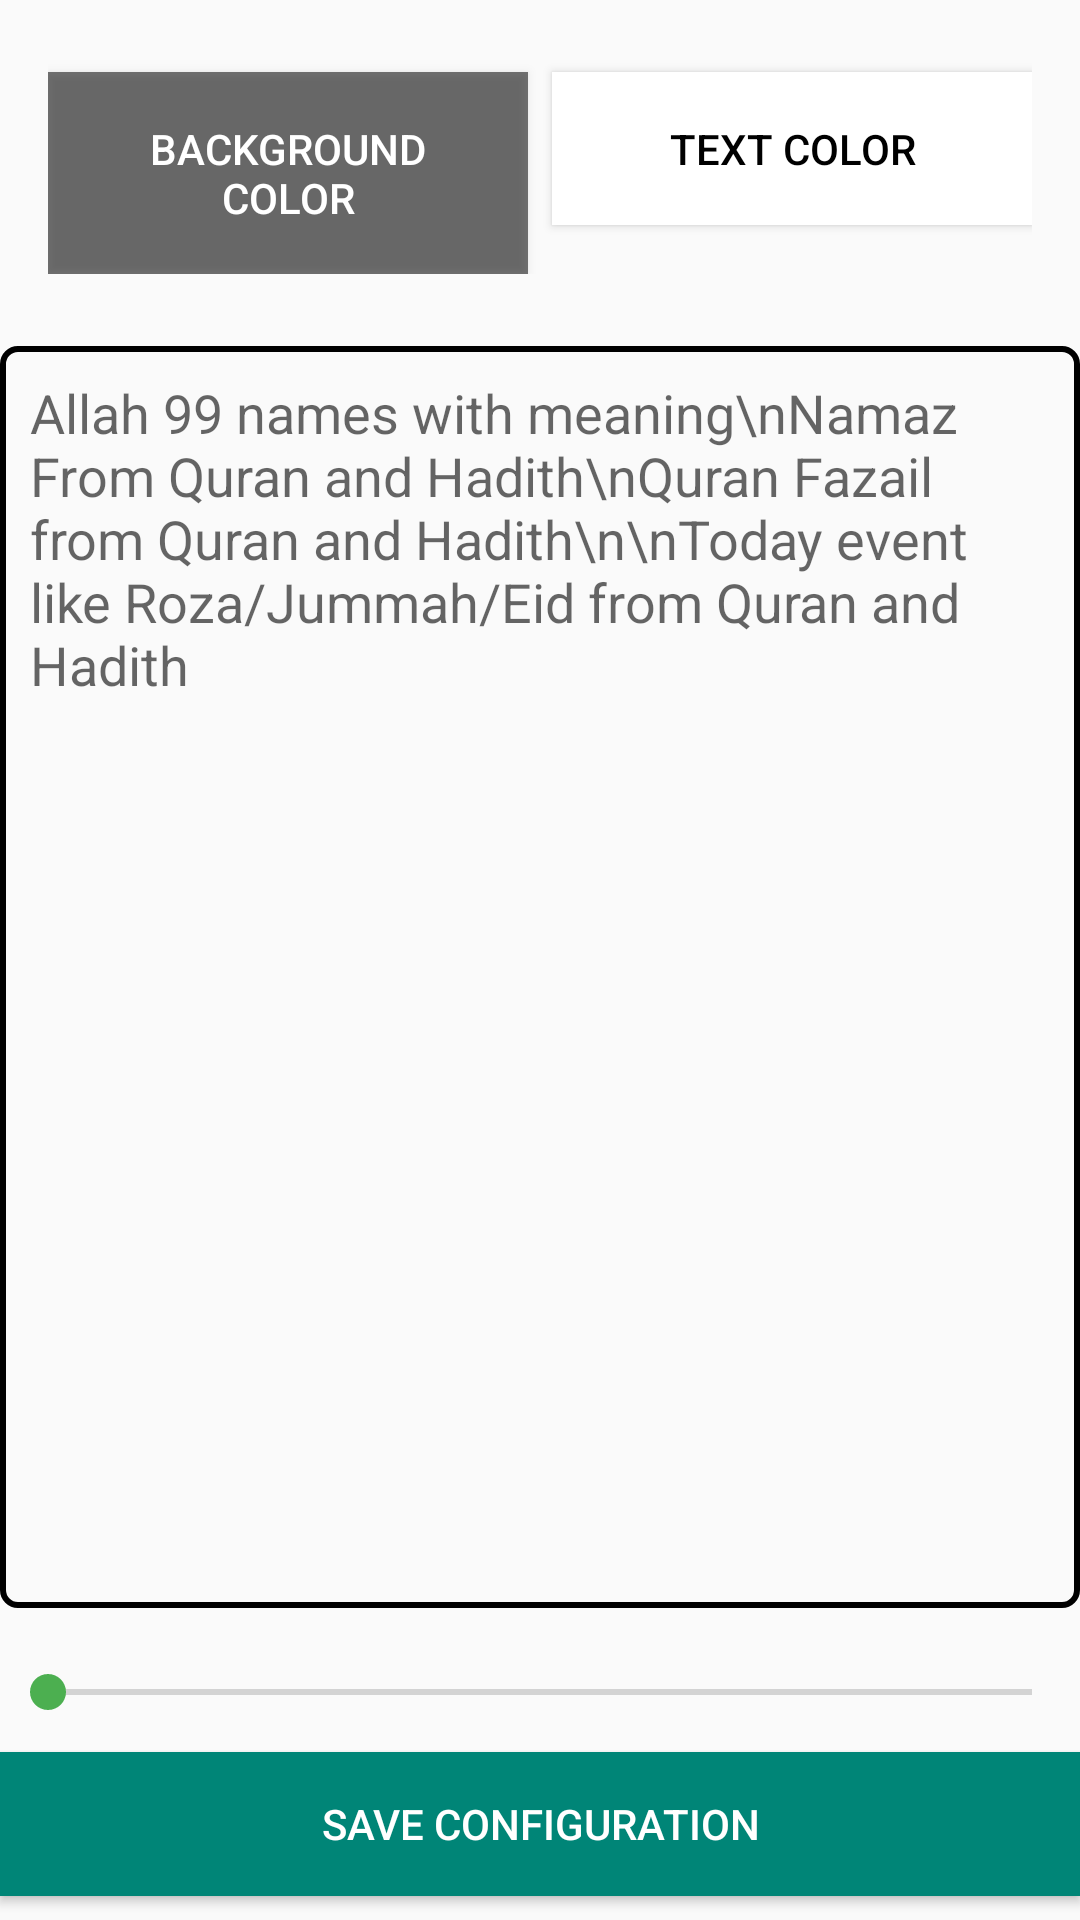

The Android layout XML behind this screen, and the referenced resources:
<!-- AndroidManifest.xml: application theme Theme.Timeleft -->
<!-- res/layout/quotes_config.xml -->
<?xml version="1.0" encoding="utf-8"?>
<androidx.constraintlayout.widget.ConstraintLayout
    xmlns:android="http://schemas.android.com/apk/res/android"
    xmlns:app="http://schemas.android.com/apk/res-auto"
    xmlns:tools="http://schemas.android.com/tools"
    android:layout_width="match_parent"
    android:layout_height="match_parent">

    
    <LinearLayout
        android:id="@+id/buttonRow"
        android:layout_width="0dp"
        android:layout_height="wrap_content"
        android:orientation="horizontal"
        android:padding="16dp"
        app:layout_constraintTop_toTopOf="parent"
        app:layout_constraintStart_toStartOf="parent"
        app:layout_constraintEnd_toEndOf="parent">

        <Button
            android:id="@+id/quoteBackgroundColor"
            android:layout_width="0dp"
            android:layout_height="wrap_content"
            android:layout_weight="1"
            android:padding="16dp"
            android:text="Background Color"
            android:tag="@color/default_bg_color"
            android:layout_marginRight="8dp"
            android:layout_marginTop="8dp"
            android:textColor="@android:color/white"
            android:background="@color/default_bg_color" />

        <Button
            android:id="@+id/quoteTextColor"
            android:layout_width="0dp"
            android:layout_height="wrap_content"
            android:layout_weight="1"
            android:padding="16dp"
            android:text="Text Color"
            android:layout_marginTop="8dp"
            android:tag="@color/default_text_color"
            android:textColor="@android:color/black"
            android:background="@color/default_text_color" />
    </LinearLayout>

    
    <EditText
        android:id="@+id/quote"
        android:gravity="start"
        android:background="@drawable/border"
        android:layout_width="0dp"
        android:layout_height="0dp"
        android:layout_marginTop="8dp"
        android:layout_marginBottom="8dp"
        android:hint="Allah 99 names with meaning\nNamaz From Quran and Hadith\nQuran Fazail from Quran and Hadith\n\nToday event like Roza/Jummah/Eid from Quran and Hadith"
        android:padding="10dp"
        app:layout_constraintTop_toBottomOf="@+id/buttonRow"
        app:layout_constraintStart_toStartOf="parent"
        app:layout_constraintEnd_toEndOf="parent"
        app:layout_constraintBottom_toTopOf="@+id/fontSizeSeekBar" />
    <SeekBar
        android:id="@+id/fontSizeSeekBar"
        android:layout_width="0dp"
        android:layout_height="40dp"
        android:layout_marginTop="8dp"
        android:max="100"
    app:layout_constraintStart_toStartOf="parent"
    app:layout_constraintEnd_toEndOf="parent"
    app:layout_constraintBottom_toTopOf="@+id/saveQuote" />

    <Button
        android:id="@+id/saveQuote"
        android:layout_width="0dp"
        android:layout_height="wrap_content"
        android:layout_marginBottom="8dp"
        android:background="#008577"
        android:text="Save Configuration"
        android:textColor="#FFFFFF"
        app:layout_constraintBottom_toBottomOf="parent"
        app:layout_constraintEnd_toEndOf="parent"
        app:layout_constraintHorizontal_bias="0.0"
        app:layout_constraintStart_toStartOf="parent" />

</androidx.constraintlayout.widget.ConstraintLayout>
<!-- resources referenced by this layout -->
<resources>
  <color name="default_bg_color">#88000000</color>
  <color name="default_text_color">#ffffff</color>
  <!-- drawable border (drawable) -->
  <?xml version="1.0" encoding="utf-8"?>
  <shape xmlns:android="http://schemas.android.com/apk/res/android" android:shape="rectangle">
      <solid android:color="@android:color/transparent" />
      <stroke
          android:width="2dp"
      android:color="@android:color/black" />
      <corners android:radius="5dp" />
  </shape>
  <style name="Theme.Timeleft" parent="Theme.AppCompat.Light.NoActionBar">
          <item name="colorPrimary">#1a1a2e</item>
          <item name="colorPrimaryDark">#16213e</item>
          <item name="colorAccent">#4CAF50</item>
      </style>
</resources>
